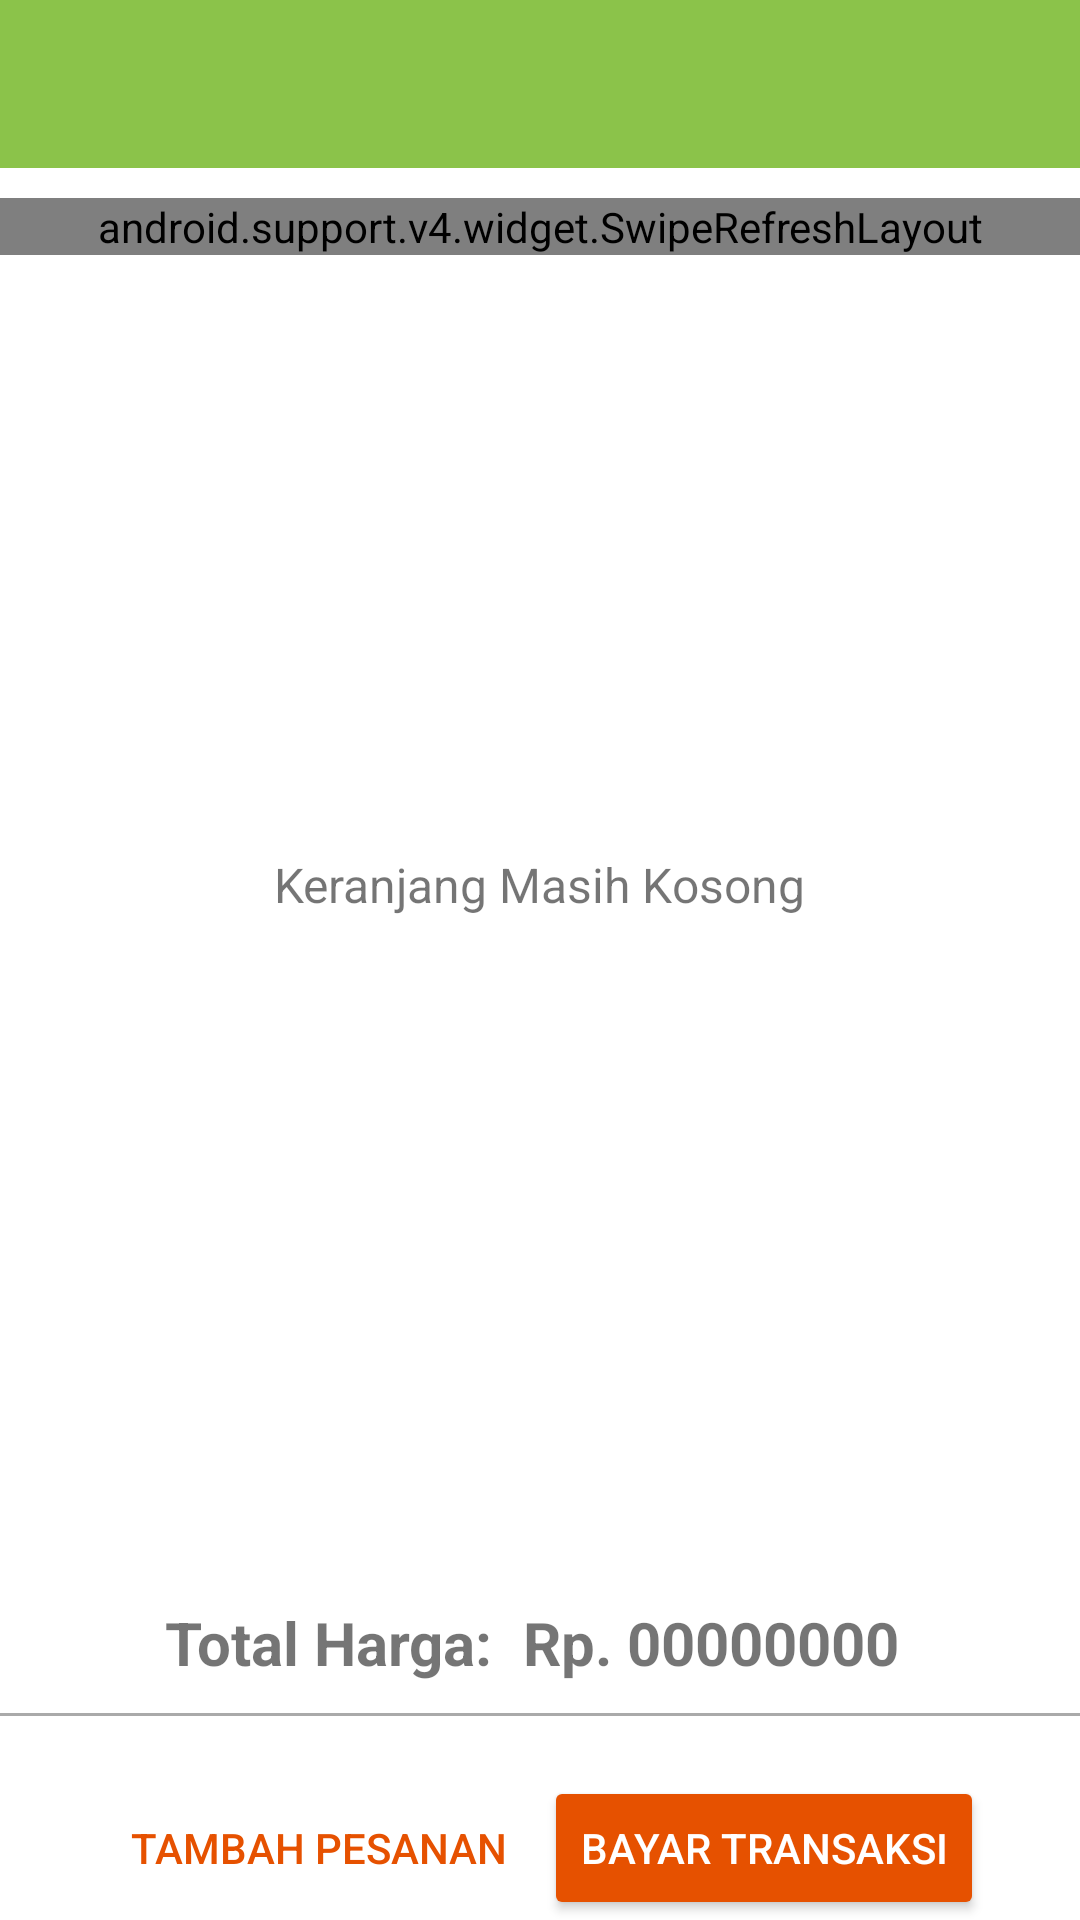

Reconstruct the res/layout file that produces this screen, plus the resources it refers to.
<!-- AndroidManifest.xml: application theme AppTheme -->
<!-- res/layout/activity_keranjang.xml -->
<RelativeLayout
    xmlns:android="http://schemas.android.com/apk/res/android"
    xmlns:app="http://schemas.android.com/apk/res-auto"
    xmlns:tools="http://schemas.android.com/tools" android:layout_width="match_parent"
    android:layout_height="match_parent"
    android:id="@+id/coordinat"
android:background="@android:color/white"
    android:fitsSystemWindows="true"
    >


    <android.support.design.widget.AppBarLayout
        android:layout_width="match_parent"
        android:layout_height="wrap_content"
        android:theme="@style/AppTheme.AppBarOverlay"
        android:id="@+id/appbar">

        <android.support.v7.widget.Toolbar
            android:id="@+id/toolbar"
            android:layout_width="match_parent"
            android:layout_height="?attr/actionBarSize"
            android:background="?attr/colorPrimary"
            app:popupTheme="@style/AppTheme.PopupOverlay" />

    </android.support.design.widget.AppBarLayout>






    <RelativeLayout

        android:background="@android:color/white"
        android:id="@+id/scroll"
        android:layout_width="match_parent"
        android:layout_height="wrap_content"


        android:layout_above="@+id/rele1"
        android:layout_below="@+id/appbar">

        <LinearLayout

            android:layout_width="match_parent"
            android:layout_height="wrap_content"
            android:orientation="vertical"
            android:gravity="center"
            android:layout_centerVertical="true"
            android:id="@+id/lineError">
            <ImageView
                android:layout_width="wrap_content"
                android:layout_height="wrap_content"
                android:background="@drawable/ic_warning_amber_48dp"
                android:layout_centerVertical="true"
                android:layout_centerHorizontal="true"
                android:id="@+id/image"
                />
            <TextView
                android:layout_width="wrap_content"
                android:layout_height="wrap_content"
                android:textSize="16sp"

                android:text="Keranjang Masih Kosong"
                android:id="@+id/peringatan"

                android:layout_below="@+id/image"/>
        </LinearLayout>

<LinearLayout

    android:layout_width="match_parent"
    android:layout_height="match_parent"
    android:id="@+id/huaa">
        <android.support.v4.widget.SwipeRefreshLayout
            android:layout_marginTop="10dp"



            android:layout_width="match_parent" android:layout_height="wrap_content"
            android:id="@+id/swipeRefres">

            <android.support.v7.widget.RecyclerView
                app:layout_behavior="@string/appbar_scrolling_view_behavior"
                android:layout_width="match_parent"
                android:layout_height="wrap_content"
                android:id="@+id/rv_item"
                 />


        </android.support.v4.widget.SwipeRefreshLayout>

</LinearLayout>


    </RelativeLayout>

    <RelativeLayout

        android:layout_alignParentBottom="true"
        android:layout_gravity="end|bottom"
        android:layout_width="wrap_content"
        android:layout_height="wrap_content"
        android:id="@+id/rele1"

        >
        <LinearLayout

            android:layout_marginBottom="10dp"
            android:layout_width="match_parent"
            android:layout_height="wrap_content"
            android:orientation="horizontal"
            android:id="@+id/hacim"

            android:gravity="center">

            <TextView
                android:layout_width="wrap_content"
                android:layout_height="wrap_content"
                android:id="@+id/tv1"
                android:text="Total Harga: "
                android:textSize="20dp"
                android:textStyle="bold"
                />
            <TextView
                android:layout_toRightOf="@+id/tv1"
                android:layout_marginLeft="5dp"
                android:layout_width="wrap_content"
                android:layout_height="wrap_content"
                android:id="@+id/rp"
                android:text="Rp. "
                android:textSize="20dp"
                android:textStyle="bold"
                />
            <TextView
                android:layout_toRightOf="@+id/rp"

                android:layout_width="wrap_content"
                android:layout_height="wrap_content"
                android:id="@+id/total"
                android:text="00000000 "
                android:textSize="20dp"
                android:textStyle="bold"
                />



        </LinearLayout>
        <View
            android:layout_below="@+id/hacim"
            android:id="@+id/acie"
            android:layout_width="match_parent"
            android:layout_height="1dp"
            android:background="@android:color/darker_gray"/>
        <LinearLayout
            android:layout_marginTop="20dp"
            android:layout_width="match_parent"
            android:layout_height="wrap_content"
            android:layout_below="@+id/acie"
            android:gravity="center">
            <Button

                style="@style/Widget.AppCompat.Button.Borderless.Colored"
                android:layout_width="wrap_content"
                android:layout_height="wrap_content"
                android:id="@+id/tambah_pesanan"
                android:text="Tambah Pesanan"

                />

            <Button

                android:layout_width="wrap_content"
                android:layout_height="wrap_content"
                android:id="@+id/konfirmasi"
                android:text="Bayar Transaksi"
                style="@style/ButtonStyle"

                />
        </LinearLayout>


    </RelativeLayout>


</RelativeLayout>
<!-- resources referenced by this layout -->
<resources>
  <style name="AppTheme.AppBarOverlay" parent="ThemeOverlay.AppCompat.Dark.ActionBar" />
  <style name="AppTheme.PopupOverlay" parent="ThemeOverlay.AppCompat.Light" />
  <style name="ButtonStyle" parent="Widget.AppCompat.Button.Colored">
          <item name="colorButtonNormal">@color/colorAccent</item>
          <item name="android:textColor">@android:color/white</item>
      </style>
  <style name="AppTheme" parent="Theme.AppCompat.Light.DarkActionBar">
          
          <item name="colorPrimary">@color/colorPrimary</item>
          <item name="colorPrimaryDark">@color/colorPrimaryDark</item>
          <item name="colorAccent">@color/colorAccent</item>
          <item name="colorButtonNormal">@color/colorAccent</item>
          <item name="windowActionBar">false</item>
          <item name="windowNoTitle">true</item>
      </style>
  <color name="colorAccent">#E65100</color>
  <color name="colorPrimary">#8BC34A</color>
  <color name="colorPrimaryDark">#33691E</color>
</resources>
